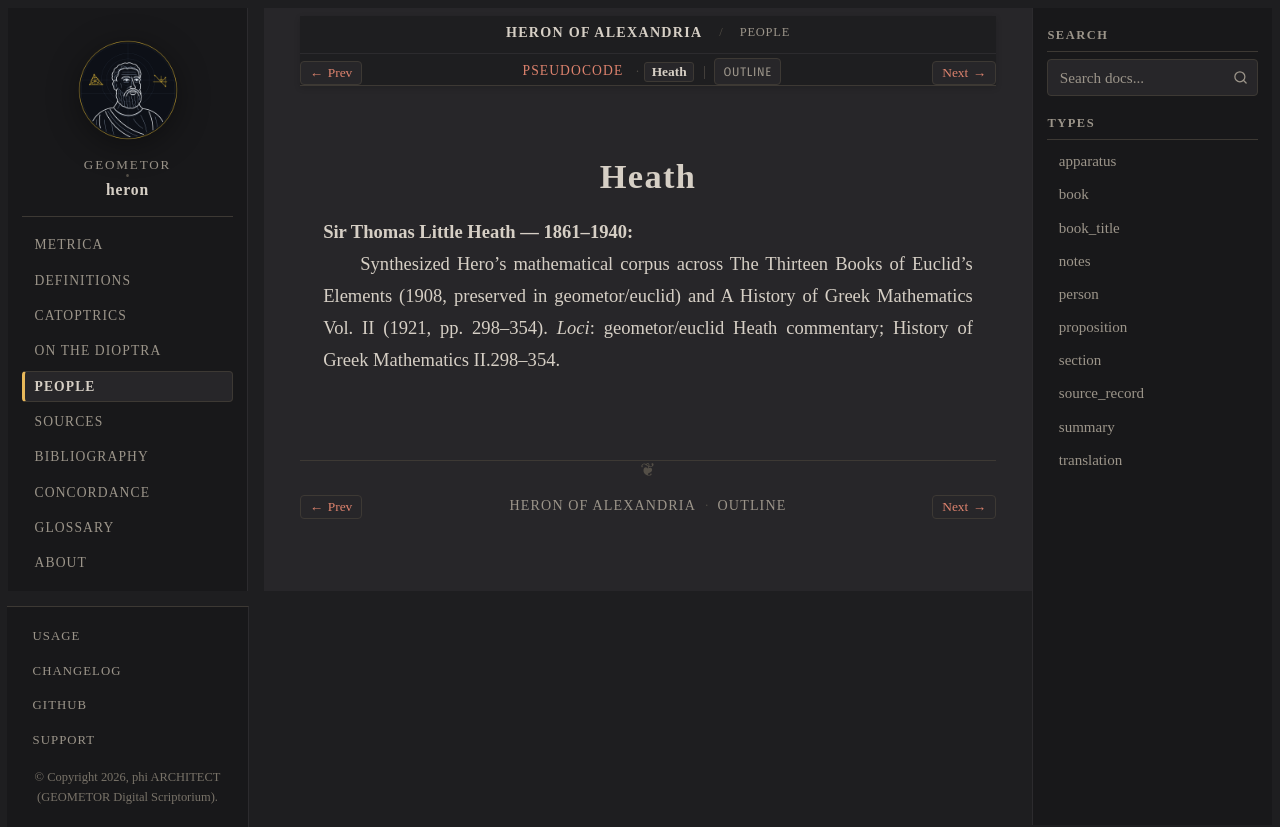

repository: geometor/heron · page: people/heath.html · generator: sphinx

:type: person
:excerpt: Sir Thomas Little Heath — 1861–1940

.. _person-heath:

Heath
=====

**Sir Thomas Little Heath** — 1861–1940
  Synthesized Hero's mathematical corpus across The Thirteen Books of Euclid's Elements (1908, preserved in geometor/euclid) and A History of Greek Mathematics Vol. II (1921, pp. 298–354).
  *Loci*: geometor/euclid Heath commentary; History of Greek Mathematics II.298–354.
